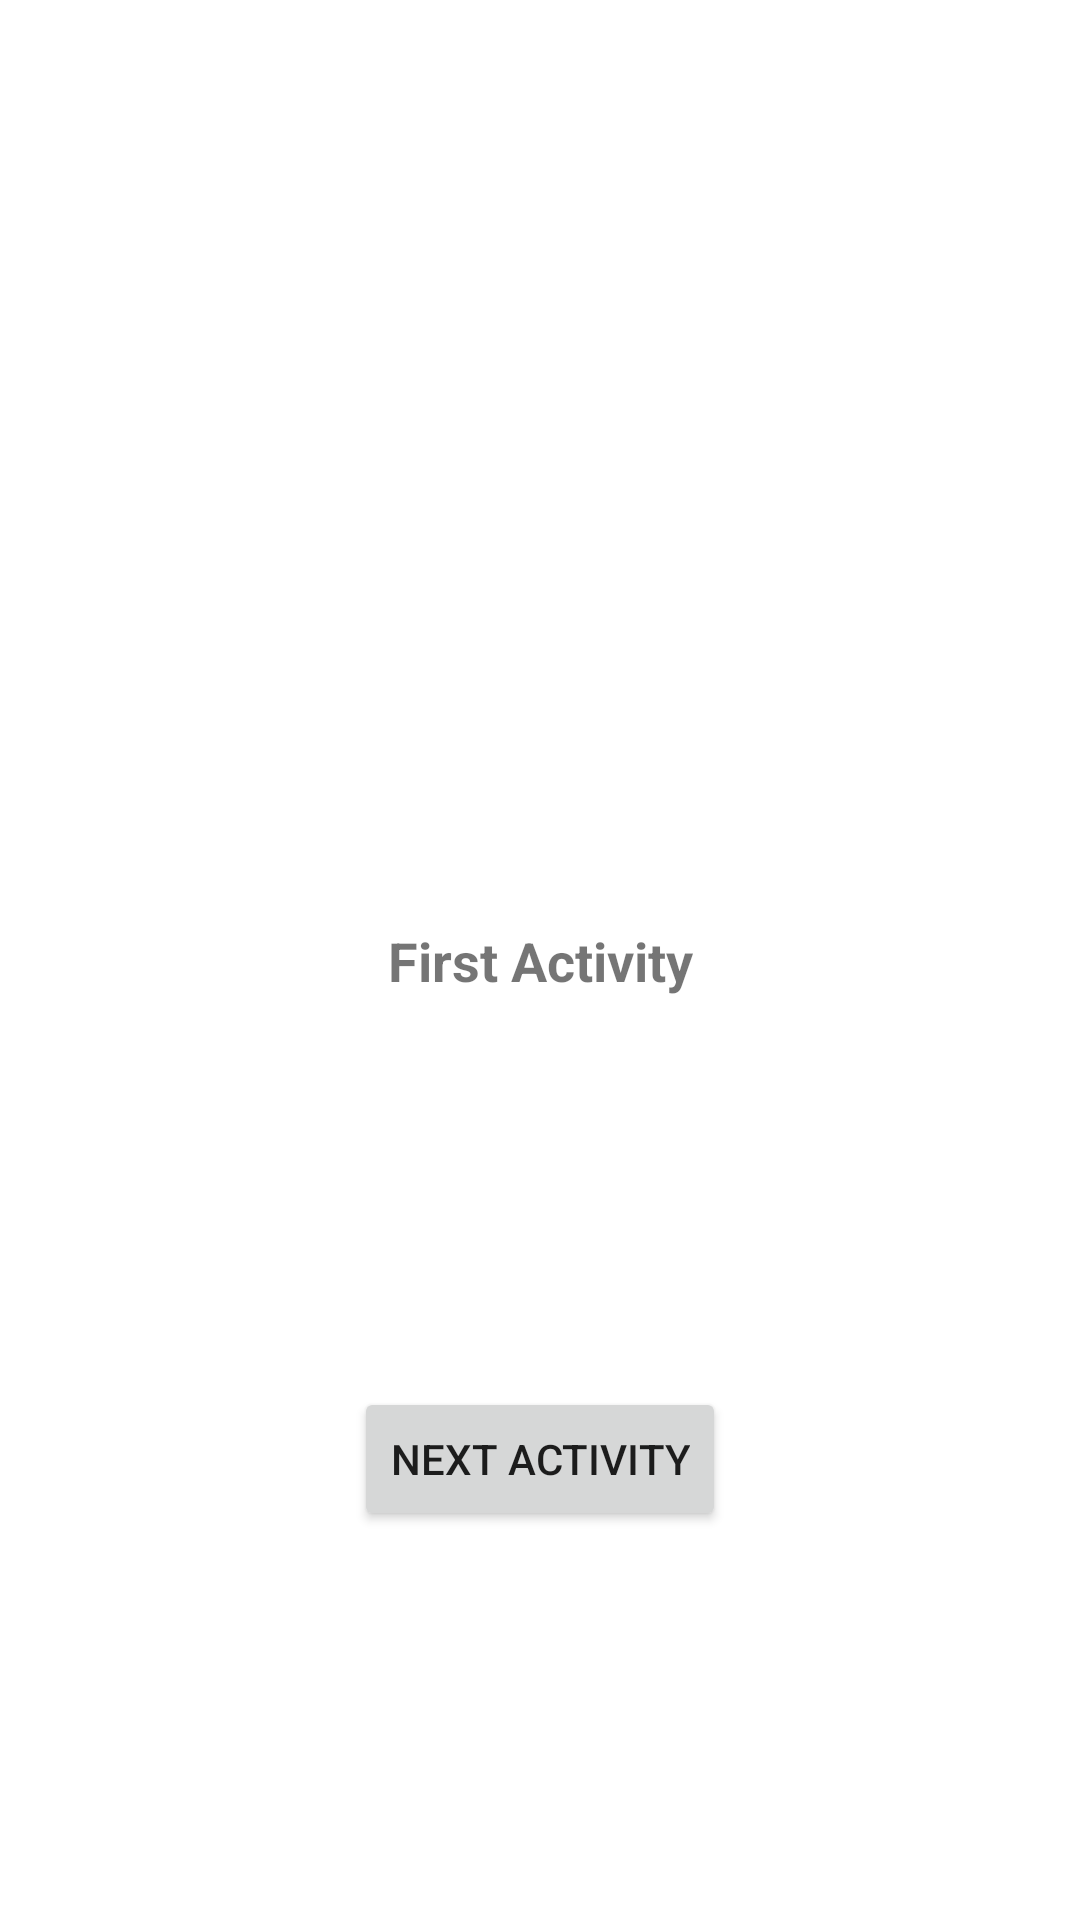

Layout XML and referenced resources for this Android screen:
<!-- AndroidManifest.xml: application theme Theme.NavigationAndLifecycle -->
<!-- res/layout/activity_first.xml -->
<?xml version="1.0" encoding="utf-8"?>
<androidx.constraintlayout.widget.ConstraintLayout xmlns:android="http://schemas.android.com/apk/res/android"
    xmlns:app="http://schemas.android.com/apk/res-auto"
    xmlns:tools="http://schemas.android.com/tools"
    android:layout_width="match_parent"
    android:layout_height="match_parent"
    tools:context=".FirstActivity">

    <TextView
        android:id="@+id/first_activity_text_view"
        android:layout_width="wrap_content"
        android:layout_height="wrap_content"
        android:text="First Activity"
        android:textSize="18sp"
        android:textStyle="bold"
        app:layout_constraintBottom_toBottomOf="parent"
        app:layout_constraintEnd_toEndOf="parent"
        app:layout_constraintStart_toStartOf="parent"
        app:layout_constraintTop_toTopOf="parent" />

    <Button
        android:id="@+id/first_activity_button"
        android:layout_width="wrap_content"
        android:layout_height="wrap_content"
        android:text="Next Activity"
        app:layout_constraintBottom_toBottomOf="parent"
        app:layout_constraintEnd_toEndOf="parent"
        app:layout_constraintStart_toStartOf="parent"
        app:layout_constraintTop_toBottomOf="@+id/first_activity_text_view" />


</androidx.constraintlayout.widget.ConstraintLayout>
<!-- resources referenced by this layout -->
<resources>
  <style name="Theme.NavigationAndLifecycle" parent="Theme.MaterialComponents.DayNight.DarkActionBar">
          
          <item name="colorPrimary">@color/purple_500</item>
          <item name="colorPrimaryVariant">@color/purple_700</item>
          <item name="colorOnPrimary">@color/white</item>
          
          <item name="colorSecondary">@color/teal_200</item>
          <item name="colorSecondaryVariant">@color/teal_700</item>
          <item name="colorOnSecondary">@color/black</item>
          
          <item name="android:statusBarColor" tools:targetApi="l">?attr/colorPrimaryVariant</item>
          
      </style>
  <!-- not gathered from this repository: default colours our renderer supplied (Android Studio template values) -->
  <color name="purple_500">#FF6200EE</color>
  <color name="purple_700">#FF3700B3</color>
  <color name="teal_200">#FF03DAC5</color>
  <color name="teal_700">#FF018786</color>
  <color name="black">#FF000000</color>
  <color name="white">#FFFFFFFF</color>
</resources>
